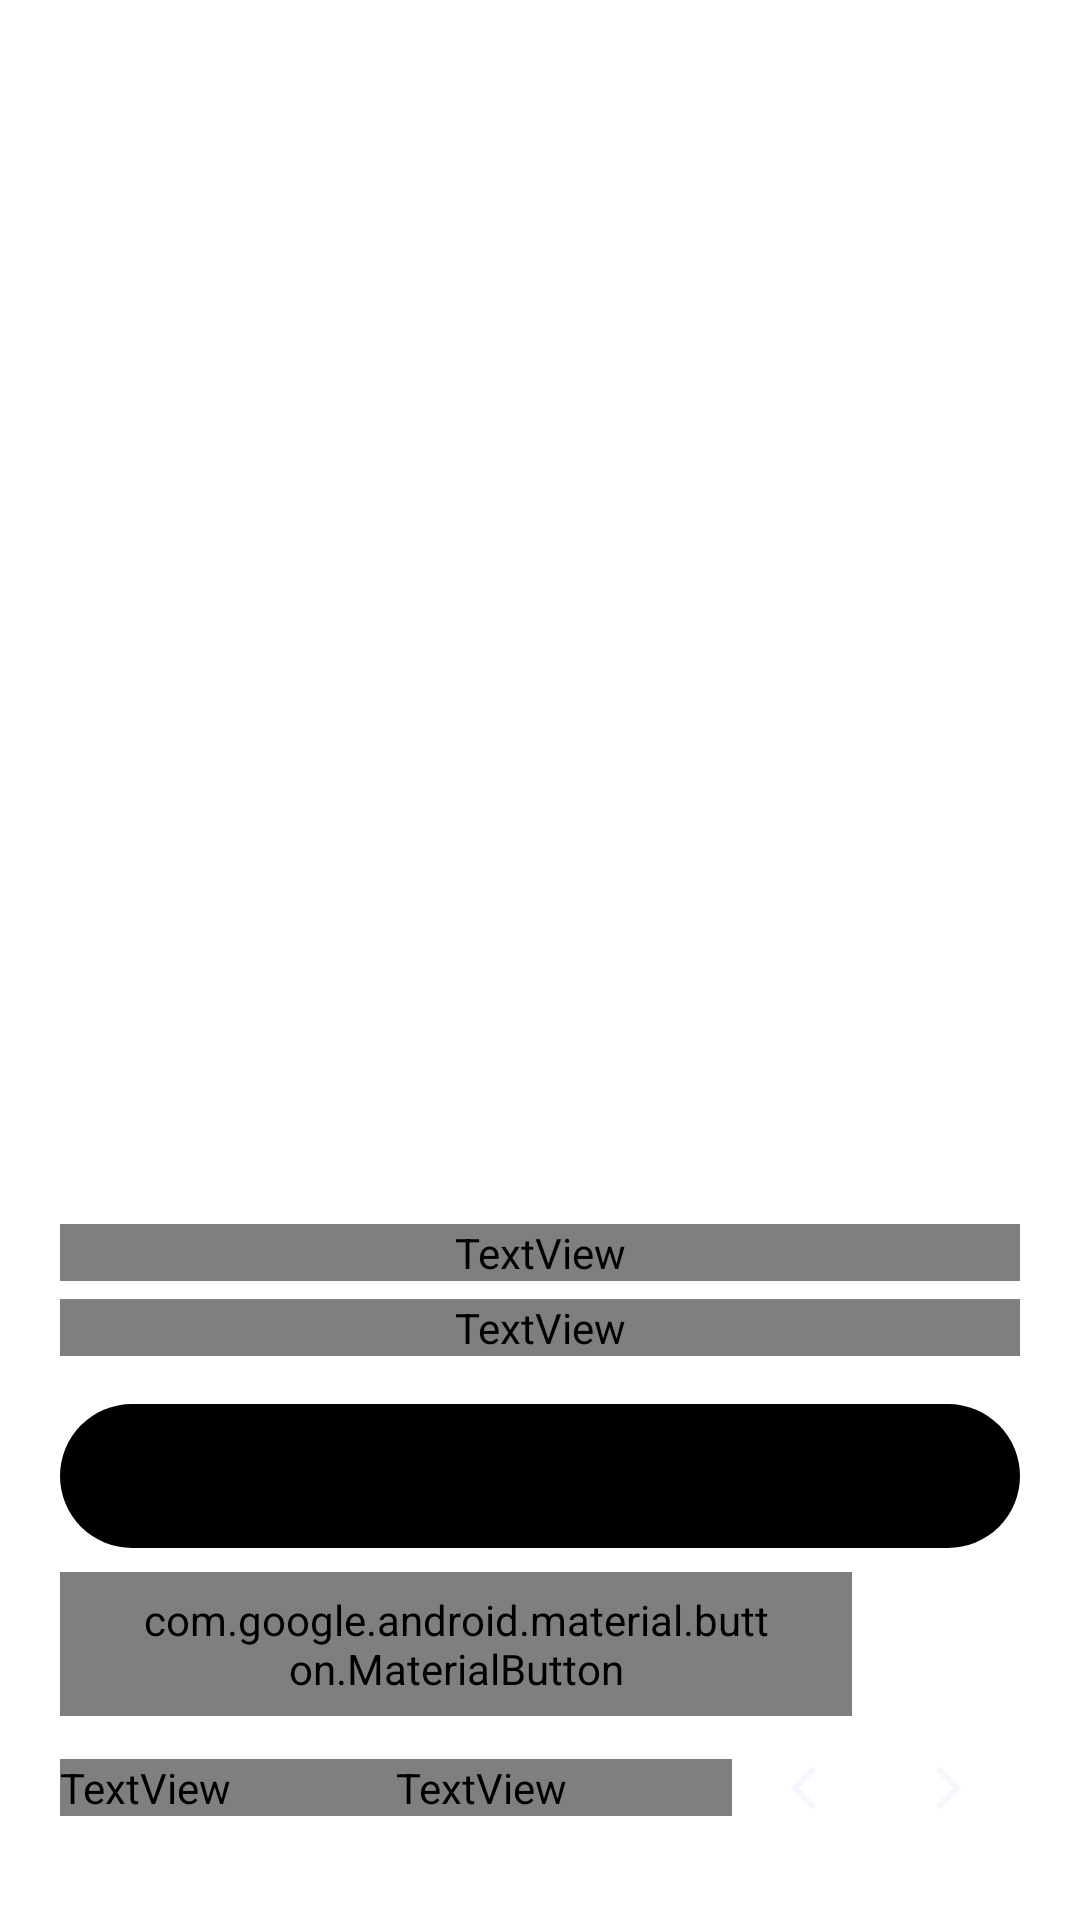

Layout XML and referenced resources for this Android screen:
<!-- AndroidManifest.xml: fallback theme Theme.MaterialComponents.DayNight.NoActionBar -->
<!-- res/layout/mw_game_page.xml -->
<FrameLayout xmlns:android="http://schemas.android.com/apk/res/android" xmlns:app="http://schemas.android.com/apk/res-auto" android:layout_width="match_parent" android:layout_height="match_parent" android:background="?attr/mwBackground">
<ImageView android:id="@+id/artwork" android:layout_width="match_parent" android:layout_height="match_parent" android:scaleType="centerCrop" android:importantForAccessibility="no"/>
<View android:layout_width="match_parent" android:layout_height="match_parent" android:background="@drawable/mw_reform_scrim"/>
<androidx.core.widget.NestedScrollView android:layout_width="match_parent" android:layout_height="wrap_content" android:layout_gravity="bottom" android:fillViewport="false" android:overScrollMode="never">
<LinearLayout android:layout_width="match_parent" android:layout_height="wrap_content" android:padding="20dp" android:orientation="vertical">
<FrameLayout android:id="@+id/game_icon_frame" android:layout_width="144dp" android:layout_height="144dp" android:layout_marginBottom="16dp" android:padding="3dp" android:background="@drawable/mw_game_icon_frame" android:elevation="4dp" android:importantForAccessibility="no">
<ImageView android:id="@+id/game_icon" android:layout_width="match_parent" android:layout_height="match_parent" android:background="@drawable/mw_game_icon_surface" android:clipToOutline="true" android:scaleType="fitCenter" android:importantForAccessibility="no"/>
</FrameLayout>
<TextView android:id="@+id/game_title" android:layout_width="match_parent" android:layout_height="wrap_content" android:maxLines="2" android:ellipsize="end" android:textSize="28sp" android:textStyle="bold" android:textColor="?attr/mwText"/>
<TextView android:id="@+id/game_meta" android:layout_width="match_parent" android:layout_height="wrap_content" android:maxLines="1" android:ellipsize="end" android:layout_marginTop="6dp" android:textSize="13sp" android:textColor="?attr/mwMuted"/>
<com.google.android.material.button.MaterialButton android:id="@+id/play" style="@style/Widget.Moonwitch.Reform.Button" android:layout_width="match_parent" android:layout_height="48dp" android:layout_marginTop="16dp" android:text="@string/mw_ui_play" app:icon="@drawable/ic_play" app:iconGravity="textStart"/>
<LinearLayout android:layout_width="match_parent" android:layout_height="wrap_content" android:layout_marginTop="8dp" android:gravity="center_vertical">
<com.google.android.material.button.MaterialButton android:id="@+id/details" style="@style/Widget.Material3.Button.OutlinedButton" android:layout_width="0dp" android:layout_weight="1" android:layout_height="48dp" android:insetTop="0dp" android:insetBottom="0dp" android:text="@string/mw_reform_details" android:textColor="?attr/mwText" app:cornerRadius="24dp" app:strokeColor="?attr/mwMuted"/>
<androidx.appcompat.widget.AppCompatImageButton android:id="@+id/favorite" style="@style/Widget.Moonwitch.Reform.Icon" android:layout_marginStart="8dp" android:src="@drawable/ic_mw_star" android:contentDescription="@string/mw_favorite_game_desc"/>
</LinearLayout><LinearLayout android:layout_width="match_parent" android:layout_height="48dp" android:gravity="center_vertical">
<TextView android:id="@+id/page_count" android:layout_width="wrap_content" android:layout_height="wrap_content" android:textSize="12sp" android:textColor="?attr/mwText"/>
<TextView android:layout_width="0dp" android:layout_weight="1" android:layout_height="wrap_content" android:gravity="center" android:text="@string/mw_reform_swipe" android:textSize="12sp" android:textColor="?attr/mwMuted"/>
<androidx.appcompat.widget.AppCompatImageButton android:id="@+id/previous" style="@style/Widget.Moonwitch.Reform.Icon" android:src="@drawable/mw_reform_previous" android:contentDescription="@string/mw_reform_previous"/>
<androidx.appcompat.widget.AppCompatImageButton android:id="@+id/next" style="@style/Widget.Moonwitch.Reform.Icon" android:src="@drawable/mw_reform_next" android:contentDescription="@string/mw_reform_next"/>
</LinearLayout></LinearLayout></androidx.core.widget.NestedScrollView></FrameLayout>
<!-- resources referenced by this layout -->
<resources>
  <!-- drawable mw_game_icon_frame (drawable) -->
  <?xml version="1.0" encoding="utf-8"?>
  <shape xmlns:android="http://schemas.android.com/apk/res/android" android:shape="rectangle">
      <corners android:radius="22dp"/>
      <gradient android:angle="315" android:startColor="?attr/mwAccent" android:centerColor="?attr/mwAccentHigh" android:endColor="?attr/mwAccentHigh"/>
  </shape>
  <!-- drawable mw_game_icon_surface (drawable) -->
  <?xml version="1.0" encoding="utf-8"?>
  <shape xmlns:android="http://schemas.android.com/apk/res/android" android:shape="rectangle">
      <corners android:radius="19dp"/>
      <solid android:color="?attr/mwSurface"/>
  </shape>
  <!-- drawable mw_reform_next (drawable) -->
  <vector xmlns:android="http://schemas.android.com/apk/res/android" android:width="24dp" android:height="24dp" android:viewportWidth="24" android:viewportHeight="24"><path android:strokeColor="#FFF7F6FC" android:strokeWidth="2" android:strokeLineCap="round" android:fillColor="#00000000" android:pathData="M9,6 L15,12 L9,18"/></vector>
  <!-- drawable mw_reform_previous (drawable) -->
  <vector xmlns:android="http://schemas.android.com/apk/res/android" android:width="24dp" android:height="24dp" android:viewportWidth="24" android:viewportHeight="24"><path android:strokeColor="#FFF7F6FC" android:strokeWidth="2" android:strokeLineCap="round" android:fillColor="#00000000" android:pathData="M15,6 L9,12 L15,18"/></vector>
  <!-- drawable mw_reform_scrim (drawable) -->
  <shape xmlns:android="http://schemas.android.com/apk/res/android"><gradient android:angle="90" android:startColor="?attr/mwBackground" android:centerColor="?attr/mwScrimMiddle" android:endColor="?attr/mwScrimTop" /></shape>
  <string name="mw_favorite_game_desc">Inclui ou remove este jogo do filtro Favoritos</string>
  <string name="mw_reform_details">Detalhes</string>
  <string name="mw_reform_next">Próximo jogo</string>
  <string name="mw_reform_previous">Jogo anterior</string>
  <string name="mw_reform_swipe">Deslize para trocar</string>
  <string name="mw_ui_play">Jogar</string>
  <style name="Widget.Moonwitch.Reform.Button" parent="Widget.Material3.Button">
    <item name="android:minHeight">48dp</item><item name="android:insetTop">0dp</item><item name="android:insetBottom">0dp</item>
    <item name="cornerRadius">24dp</item><item name="backgroundTint">?attr/mwAccent</item>
    <item name="android:textColor">?attr/mwBackground</item><item name="iconTint">?attr/mwBackground</item>
    <item name="android:textSize">16sp</item>
   </style>
  <style name="Widget.Moonwitch.Reform.Icon" parent="Widget.AppCompat.ImageButton">
    <item name="android:layout_width">48dp</item><item name="android:layout_height">48dp</item>
    <item name="android:background">?attr/selectableItemBackgroundBorderless</item><item name="android:padding">12dp</item>
    <item name="tint">?attr/mwText</item>
   </style>
</resources>
